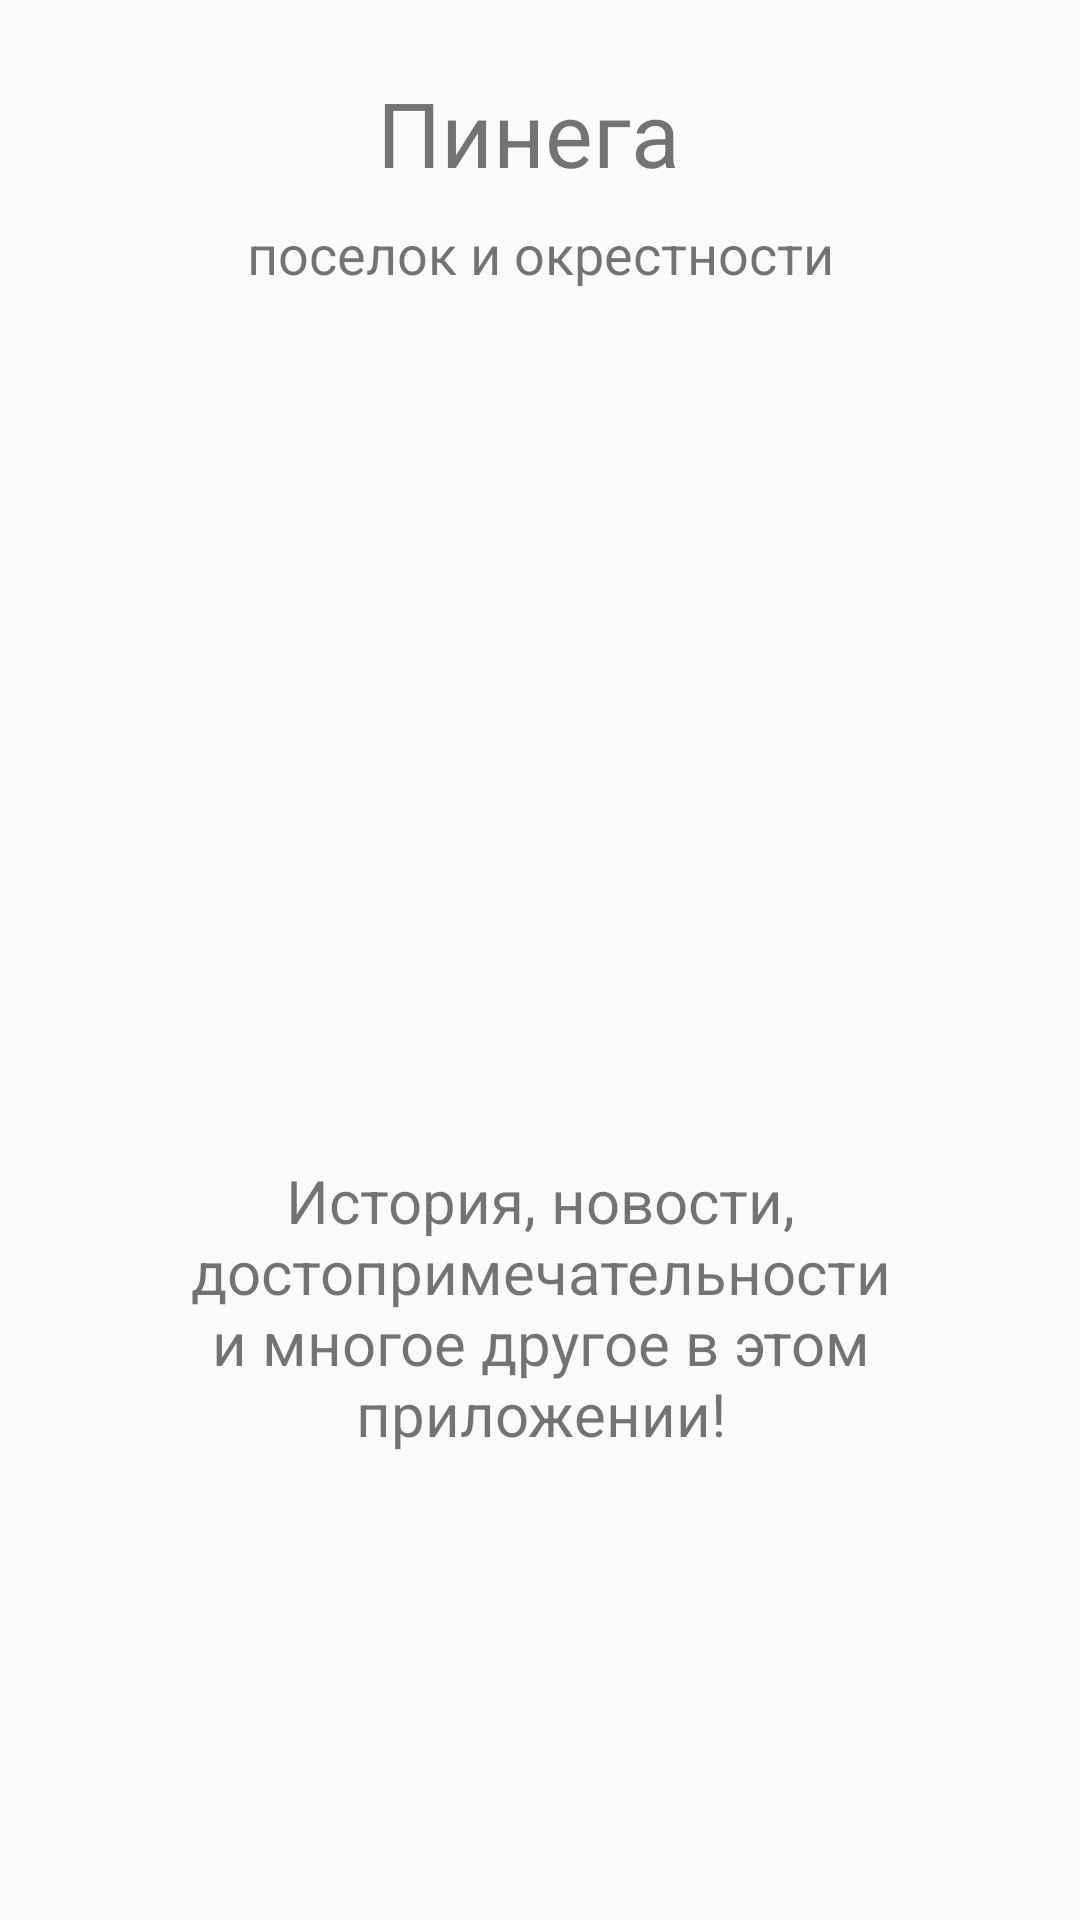

Write the Android layout XML for this screen, with the resource values it uses.
<!-- AndroidManifest.xml: application theme AppTheme -->
<!-- res/layout/fragment_main.xml -->
<?xml version="1.0" encoding="utf-8"?>
<LinearLayout xmlns:android="http://schemas.android.com/apk/res/android"
    xmlns:app="http://schemas.android.com/apk/res-auto"
    xmlns:tools="http://schemas.android.com/tools"
    android:layout_width="match_parent"
    android:layout_height="match_parent"
    android:orientation="vertical"
    tools:context=".Main.MainFragment">

    <android.support.v4.widget.NestedScrollView
        android:layout_width="match_parent"
        android:layout_height="match_parent"
        android:fillViewport="true">

        <android.support.constraint.ConstraintLayout
            android:layout_width="match_parent"
            android:layout_height="wrap_content">

            <TextView
                android:id="@+id/textViewTitleMainFrag"
                android:layout_width="wrap_content"
                android:layout_height="wrap_content"
                android:layout_marginTop="24dp"
                android:layout_marginEnd="8dp"
                android:text="@string/titleMainFrag1"
                android:textSize="30sp"
                app:layout_constraintEnd_toEndOf="parent"
                app:layout_constraintStart_toStartOf="parent"
                app:layout_constraintTop_toTopOf="parent" />

            <TextView
                android:id="@+id/textView5"
                android:layout_width="wrap_content"
                android:layout_height="wrap_content"
                android:layout_marginStart="8dp"
                android:layout_marginTop="8dp"
                android:layout_marginEnd="8dp"
                android:text="@string/titleMainFrag2"
                android:textSize="18sp"
                app:layout_constraintEnd_toEndOf="parent"
                app:layout_constraintStart_toStartOf="parent"
                app:layout_constraintTop_toBottomOf="@+id/textViewTitleMainFrag" />


            <ViewFlipper
                android:id="@+id/ViewFlipperGallery"
                android:layout_width="match_parent"
                android:layout_height="250dp"
                android:layout_marginTop="16dp"
                android:autoStart="true"
                android:flipInterval="1000"
                app:layout_constraintEnd_toEndOf="parent"
                app:layout_constraintStart_toStartOf="parent"
                app:layout_constraintTop_toBottomOf="@+id/textView5">


                <LinearLayout
                    android:id="@+id/LinearLayoutGallery1"
                    android:layout_width="match_parent"
                    android:layout_height="match_parent"
                    android:orientation="vertical">

                    <ImageView
                        android:id="@+id/imageFlipper1"
                        android:layout_width="match_parent"
                        android:layout_height="match_parent" />
                </LinearLayout>

                <LinearLayout
                    android:id="@+id/LinearLayoutGallery2"
                    android:layout_width="match_parent"
                    android:layout_height="match_parent"
                    android:orientation="vertical">

                    <ImageView
                        android:id="@+id/imageFlipper2"
                        android:layout_width="match_parent"
                        android:layout_height="match_parent"
                        android:src="@drawable/golubino1" />
                </LinearLayout>

                <LinearLayout
                    android:id="@+id/LinearLayoutGallery3"
                    android:layout_width="match_parent"
                    android:layout_height="match_parent"
                    android:orientation="vertical">

                    <ImageView
                        android:id="@+id/imageFlipper3"
                        android:layout_width="match_parent"
                        android:layout_height="match_parent" />
                </LinearLayout>

                <LinearLayout
                    android:id="@+id/LinearLayoutGallery4"
                    android:layout_width="match_parent"
                    android:layout_height="match_parent"
                    android:orientation="vertical">

                    <ImageView
                        android:id="@+id/imageFlipper4"
                        android:layout_width="match_parent"
                        android:layout_height="match_parent" />
                </LinearLayout>

                <LinearLayout
                    android:id="@+id/LinearLayoutGallery5"
                    android:layout_width="match_parent"
                    android:layout_height="match_parent"
                    android:orientation="vertical">

                    <ImageView
                        android:id="@+id/imageFlipper5"
                        android:layout_width="match_parent"
                        android:layout_height="match_parent" />
                </LinearLayout>
            </ViewFlipper>

            <TextView
                android:id="@+id/textDescriptionMainFrag"
                android:layout_width="wrap_content"
                android:layout_height="wrap_content"
                android:layout_marginStart="8dp"
                android:layout_marginTop="24dp"
                android:layout_marginEnd="8dp"
                android:paddingLeft="20dp"
                android:paddingRight="20dp"
                android:text="@string/textDescriptionMainFrag"
                android:textAlignment="center"
                android:textSize="20sp"
                app:layout_constraintEnd_toEndOf="parent"
                app:layout_constraintStart_toStartOf="parent"
                app:layout_constraintTop_toBottomOf="@+id/ViewFlipperGallery" />


        </android.support.constraint.ConstraintLayout>
    </android.support.v4.widget.NestedScrollView>

</LinearLayout>
<!-- resources referenced by this layout -->
<resources>
  <!-- drawable golubino1: jpg bitmap (drawable, 363733 bytes) -->
  <string name="textDescriptionMainFrag">История, новости, достопримечательности и многое другое в этом приложении!
      </string>
  <string name="titleMainFrag1">Пинега</string>
  <string name="titleMainFrag2">поселок и окрестности</string>
  <style name="AppTheme" parent="Theme.AppCompat.Light.NoActionBar">
          
          <item name="colorPrimary">@color/colorPrimary</item>
          <item name="colorPrimaryDark">@color/colorPrimaryDark</item>
          <item name="colorAccent">@color/colorAccent</item>
      </style>
  <color name="colorPrimary">#9F1C3B97</color>
  <color name="colorPrimaryDark">#8AA6D3</color>
  <color name="colorAccent">#D81B60</color>
</resources>
